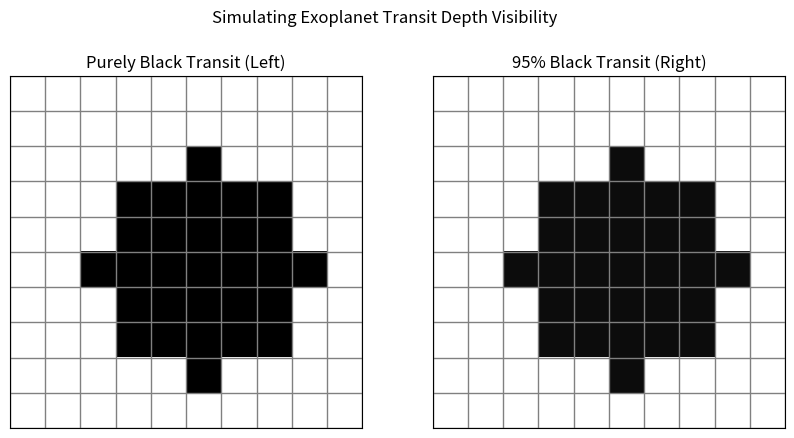

This chart was generated by the following Python code:
import numpy as np
import matplotlib.pyplot as plt

def create_star_grid(dim=10, fill_value=1.0, transit_value=0.0):
    """Create a grid representing a star with a roughly circular illuminated region."""
    grid = np.ones((dim, dim)) * fill_value
    
    # Define the approximate circular region to dim/2 radius
    center = dim // 2
    radius = dim // 3  # Adjust to cover ~60% of squares
    
    for i in range(dim):
        for j in range(dim):
            if (i - center)**2 + (j - center)**2 <= radius**2:
                grid[i, j] = transit_value  # Darken the transit region
    
    return grid

def plot_grids():
    fig, axes = plt.subplots(1, 2, figsize=(10, 5))
    
    # Create grids
    grid_black = create_star_grid(transit_value=0.0)  # Pure black transit
    grid_95_black = create_star_grid(transit_value=0.05)  # 95% black transit
    
    for ax, grid, title in zip(axes, [grid_black, grid_95_black],
                               ["Purely Black Transit (Left)", "95% Black Transit (Right)"]):
        ax.imshow(grid, cmap='gray', vmin=0, vmax=1)
        ax.set_xticks(np.arange(-0.5, 10, 1), minor=True)
        ax.set_yticks(np.arange(-0.5, 10, 1), minor=True)
        ax.grid(which="minor", color='gray', linestyle='-', linewidth=1)
        ax.tick_params(which="both", bottom=False, left=False, labelbottom=False, labelleft=False)
        ax.set_title(title)
    
    plt.suptitle("Simulating Exoplanet Transit Depth Visibility")
    plt.show()

if __name__ == "__main__":
    plot_grids()
